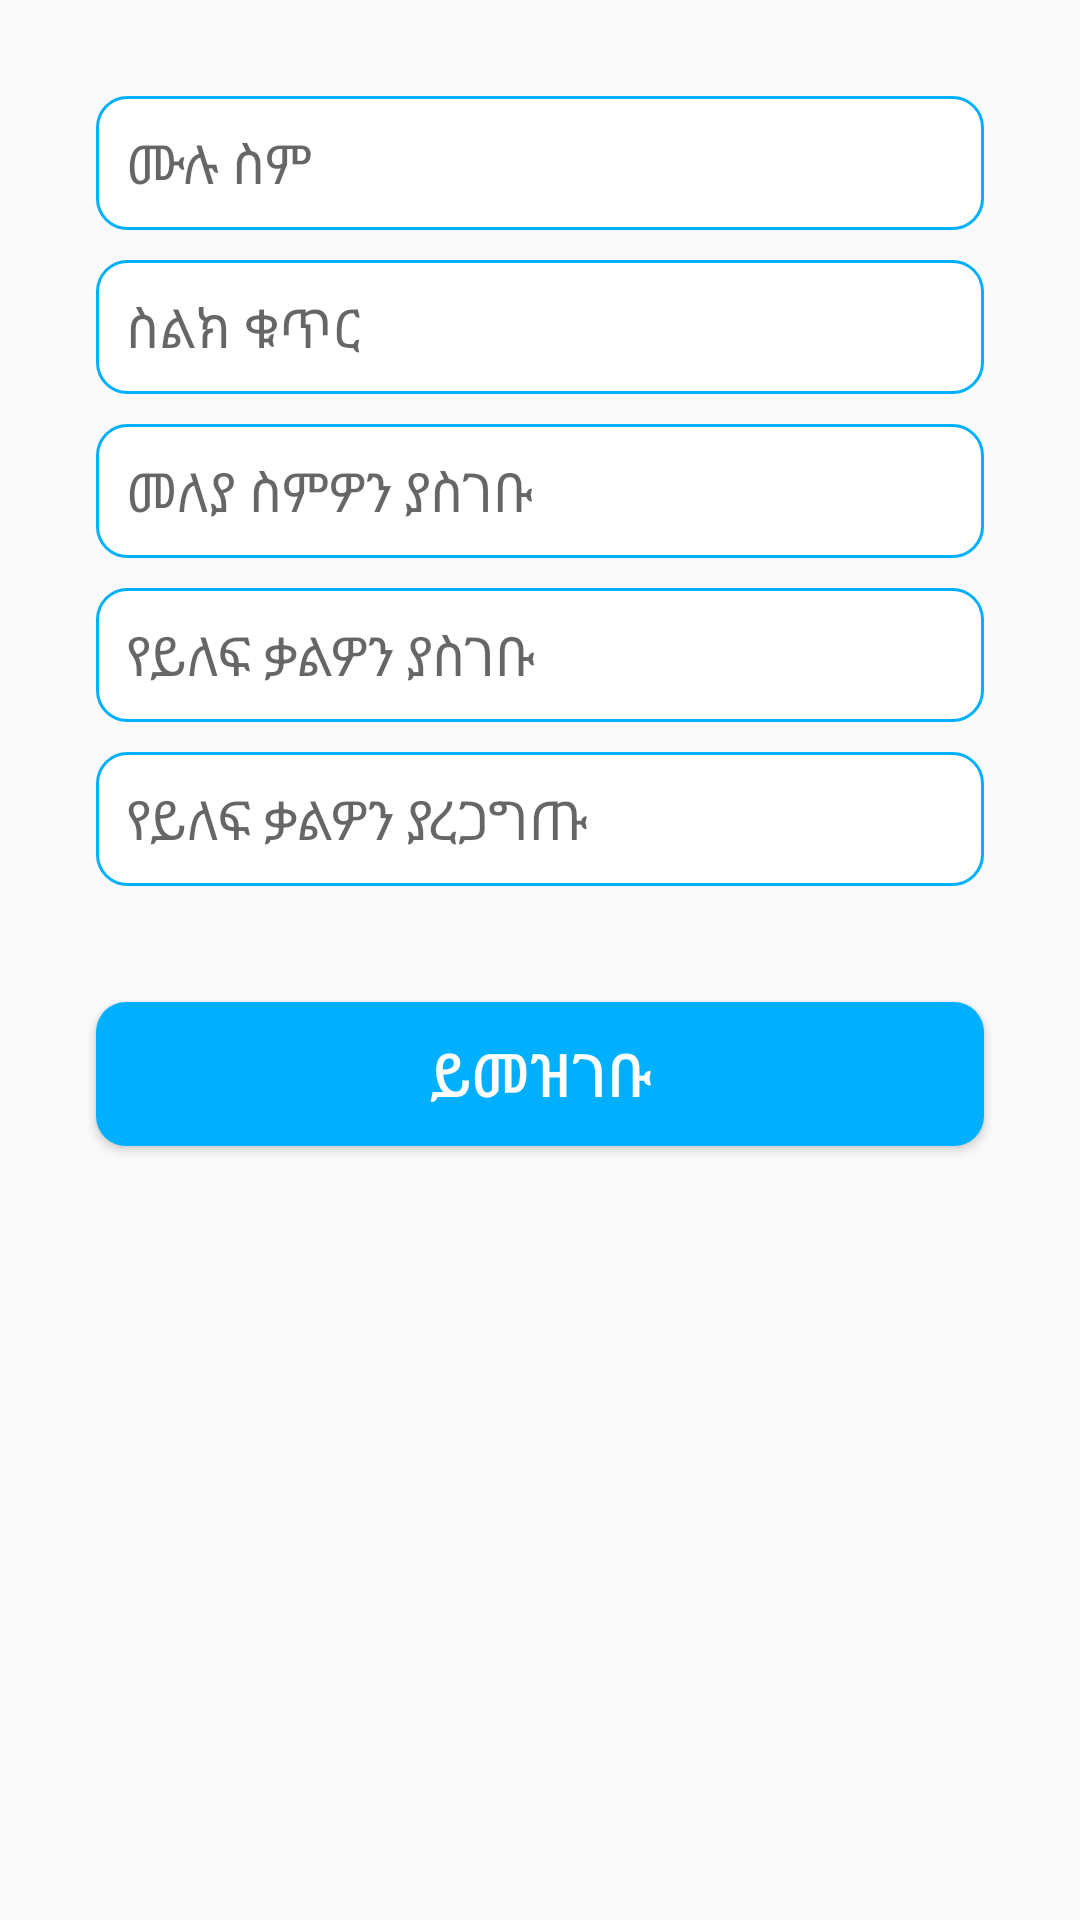

Write the Android layout XML for this screen, with the resource values it uses.
<!-- AndroidManifest.xml: application theme AppTheme -->
<!-- res/layout/fragment_add_lab_technician.xml -->
<?xml version="1.0" encoding="utf-8"?>
<androidx.constraintlayout.widget.ConstraintLayout xmlns:android="http://schemas.android.com/apk/res/android"
    xmlns:app="http://schemas.android.com/apk/res-auto"
    xmlns:tools="http://schemas.android.com/tools"
    android:layout_width="match_parent"
    android:layout_height="match_parent"
    tools:context=".ui.admin.technician.AddLabTechnicianFragment">

    <EditText
        android:id="@+id/phone"
        android:layout_width="match_parent"
        android:layout_height="wrap_content"
        android:layout_marginStart="32dp"
        android:layout_marginLeft="32dp"
        android:layout_marginTop="10dp"
        android:layout_marginEnd="32dp"
        android:layout_marginRight="32dp"
        android:background="@drawable/round_field"
        android:ems="10"
        android:hint="@string/phone"
        android:importantForAutofill="no"
        android:inputType="phone"
        android:padding="10sp"
        app:layout_constraintEnd_toEndOf="parent"
        app:layout_constraintHorizontal_bias="0.0"
        app:layout_constraintStart_toStartOf="parent"
        app:layout_constraintTop_toBottomOf="@+id/fullname" />

    <EditText
        android:id="@+id/fullname"
        android:layout_width="match_parent"
        android:layout_height="wrap_content"
        android:layout_marginStart="32dp"
        android:layout_marginLeft="32dp"
        android:layout_marginTop="32dp"
        android:layout_marginEnd="32dp"
        android:layout_marginRight="32dp"
        android:background="@drawable/round_field"
        android:ems="10"
        android:hint="@string/fullname"
        android:importantForAutofill="no"
        android:inputType="textPersonName"
        android:padding="10sp"
        app:layout_constraintEnd_toEndOf="parent"
        app:layout_constraintHorizontal_bias="0.635"
        app:layout_constraintStart_toStartOf="parent"
        app:layout_constraintTop_toTopOf="parent" />

    <EditText
        android:id="@+id/username"
        android:layout_width="match_parent"
        android:layout_height="wrap_content"
        android:layout_marginStart="32dp"
        android:layout_marginLeft="32dp"
        android:layout_marginTop="10dp"
        android:layout_marginEnd="32dp"
        android:layout_marginRight="32dp"
        android:background="@drawable/round_field"
        android:ems="10"
        android:hint="@string/username"
        android:importantForAutofill="no"
        android:inputType="textPersonName"
        android:padding="10sp"
        app:layout_constraintEnd_toEndOf="parent"
        app:layout_constraintHorizontal_bias="0.0"
        app:layout_constraintStart_toStartOf="parent"
        app:layout_constraintTop_toBottomOf="@+id/phone" />

    <EditText
        android:id="@+id/password"
        android:layout_width="match_parent"
        android:layout_height="wrap_content"
        android:layout_marginStart="32dp"
        android:layout_marginLeft="32dp"
        android:layout_marginTop="10dp"
        android:layout_marginEnd="32dp"
        android:layout_marginRight="32dp"
        android:background="@drawable/round_field"
        android:ems="10"
        android:hint="@string/password"
        android:importantForAutofill="no"
        android:inputType="textPassword"
        android:padding="10sp"
        app:layout_constraintEnd_toEndOf="parent"
        app:layout_constraintHorizontal_bias="0.0"
        app:layout_constraintStart_toStartOf="parent"
        app:layout_constraintTop_toBottomOf="@+id/username" />

    <EditText
        android:id="@+id/confirm_password"
        android:layout_width="match_parent"
        android:layout_height="wrap_content"
        android:layout_marginStart="32dp"
        android:layout_marginLeft="32dp"
        android:layout_marginTop="10dp"
        android:layout_marginEnd="32dp"
        android:layout_marginRight="32dp"
        android:background="@drawable/round_field"
        android:ems="10"
        android:hint="@string/confirm_password"
        android:importantForAutofill="no"
        android:inputType="textPassword"
        android:padding="10sp"
        app:layout_constraintEnd_toEndOf="parent"
        app:layout_constraintHorizontal_bias="0.0"
        app:layout_constraintStart_toStartOf="parent"
        app:layout_constraintTop_toBottomOf="@+id/password" />

    <Button
        android:id="@+id/btn_register"
        android:layout_width="match_parent"
        android:layout_height="wrap_content"
        android:layout_marginStart="32dp"
        android:layout_marginLeft="32dp"
        android:layout_marginEnd="32dp"
        android:layout_marginRight="32dp"
        android:background="@drawable/btn_style"
        android:text="@string/register"
        android:textColor="@android:color/white"
        android:textSize="20sp"
        app:layout_constraintBottom_toBottomOf="parent"
        app:layout_constraintEnd_toEndOf="parent"
        app:layout_constraintHorizontal_bias="1.0"
        app:layout_constraintStart_toStartOf="parent"
        app:layout_constraintTop_toBottomOf="@+id/confirm_password"
        app:layout_constraintVertical_bias="0.13" />

    <ProgressBar
        android:id="@+id/progress_bar"
        style="@android:style/Widget.DeviceDefault.Light.ProgressBar.Large"
        android:layout_width="wrap_content"
        android:layout_height="wrap_content"
        android:visibility="gone"
        app:layout_constraintBottom_toBottomOf="@+id/btn_register"
        app:layout_constraintEnd_toEndOf="@+id/btn_register"
        app:layout_constraintStart_toStartOf="@+id/btn_register"
        app:layout_constraintTop_toTopOf="@+id/btn_register" />

</androidx.constraintlayout.widget.ConstraintLayout>
<!-- resources referenced by this layout -->
<resources>
  <!-- drawable btn_style (drawable) -->
  <?xml version="1.0" encoding="utf-8"?>
  <shape  android:shape="rectangle" xmlns:android="http://schemas.android.com/apk/res/android">
      <solid  android:color="@color/colorPrimary"/>
  
      <corners android:radius="10dp"/>
  </shape>
  <!-- drawable round_field (drawable) -->
  <?xml version="1.0" encoding="utf-8"?>
  <shape xmlns:android="http://schemas.android.com/apk/res/android"
      android:shape="rectangle">
      <stroke
          android:color="@color/colorPrimary"
          android:width="1dp" />
      <corners android:radius="10sp" />
      <solid  android:color="#FFFFFF"/>
  </shape>
  <string name="confirm_password">የይለፍ ቃልዎን ያረጋግጡ</string>
  <string name="fullname">ሙሉ ስም</string>
  <string name="password">የይለፍ ቃልዎን ያስገቡ</string>
  <string name="phone">ስልክ ቁጥር</string>
  <string name="register">ይመዝገቡ</string>
  <string name="username">መለያ ስምዎን ያስገቡ</string>
  <style name="AppTheme" parent="Theme.AppCompat.Light.NoActionBar">
          
          <item name="colorPrimary">@color/colorPrimary</item>
          <item name="colorPrimaryDark">@color/colorPrimaryDark</item>
          <item name="colorAccent">@color/colorAccent</item>
          <item name="android:textViewStyle">@style/nyala_font</item>
      </style>
  <color name="colorPrimary">#00b0ff</color>
  <color name="colorPrimaryDark">#007ab3</color>
  <color name="colorAccent">#D81B60</color>
  <style name="nyala_font" parent="Widget.AppCompat.Button">
          <item name="android:fontFamily" tools:targetApi="jelly_bean">@font/nyala</item>
      </style>
</resources>
